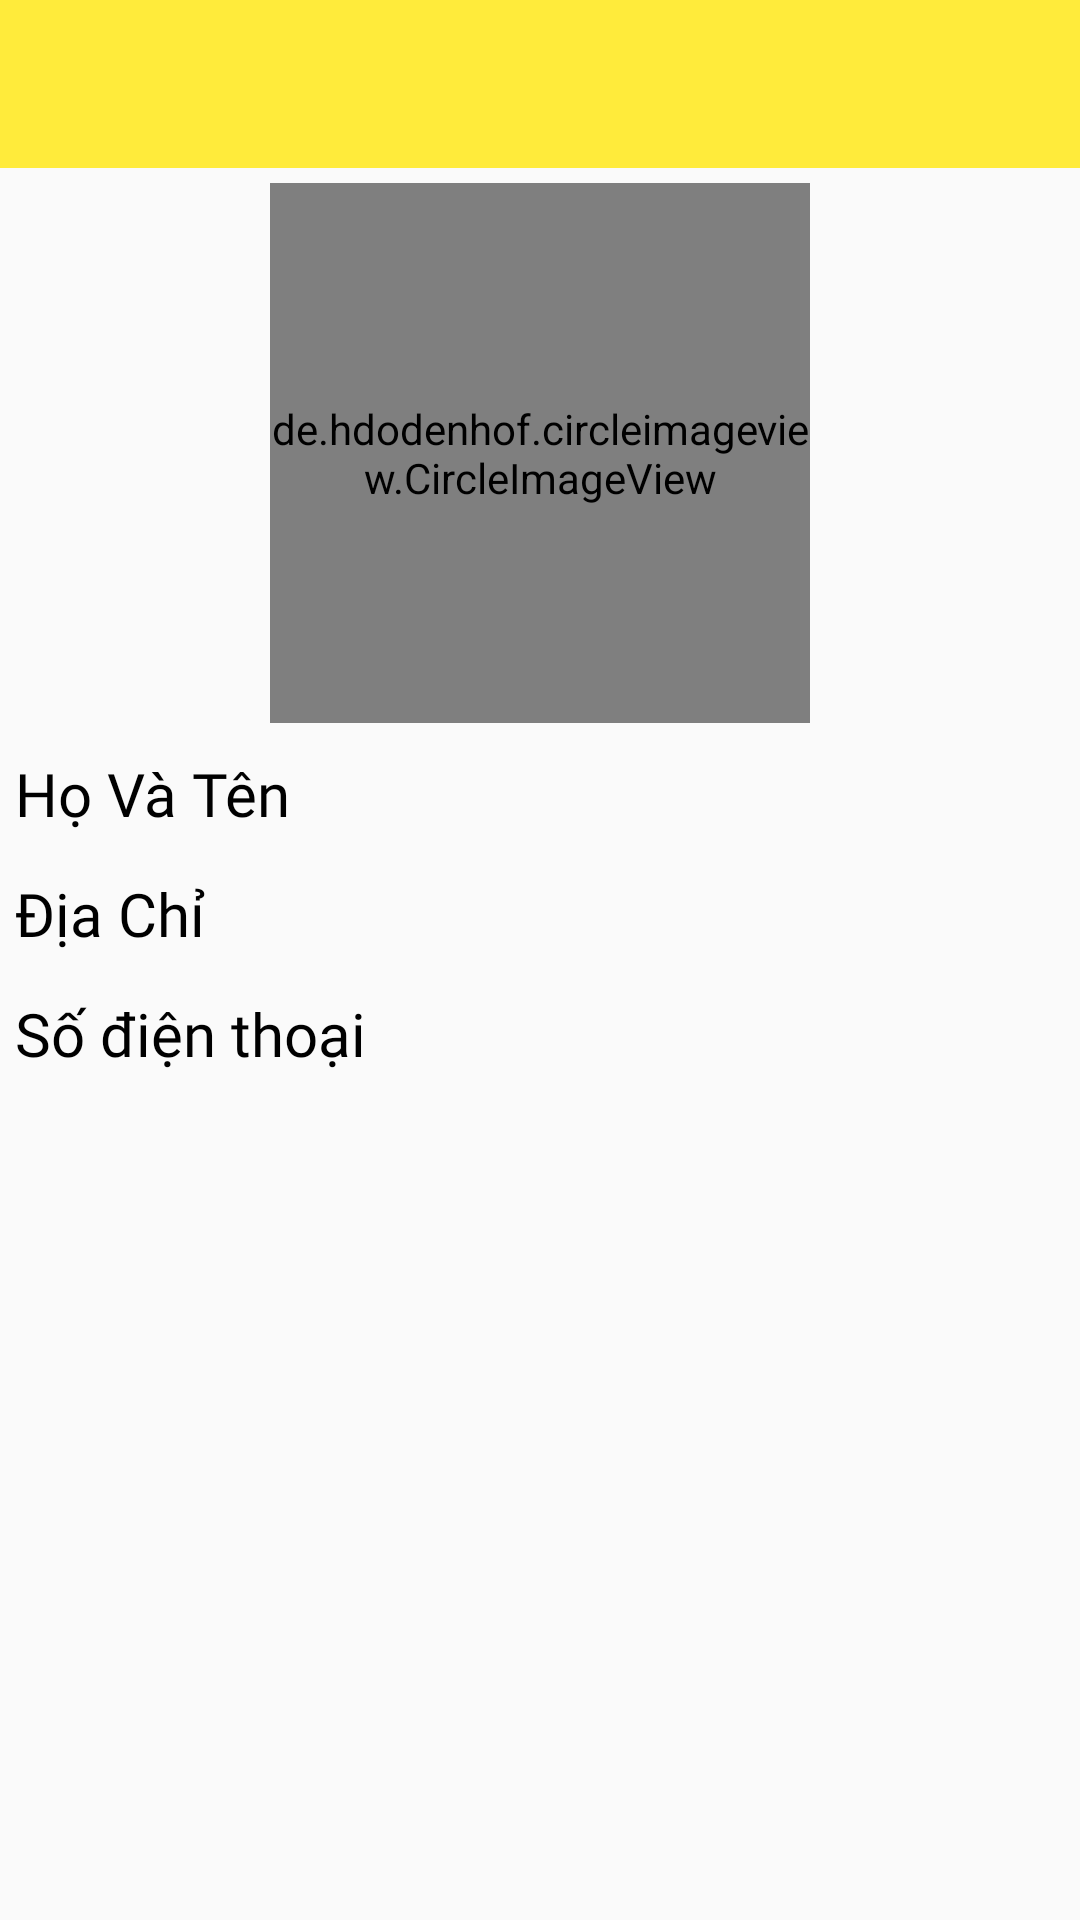

The Android layout XML behind this screen, and the referenced resources:
<!-- AndroidManifest.xml: application theme Theme.SkyRestaurant -->
<!-- res/layout/layout_thongtinthanhvien.xml -->
<?xml version="1.0" encoding="utf-8"?>
<LinearLayout xmlns:android="http://schemas.android.com/apk/res/android"
    xmlns:app="http://schemas.android.com/apk/res-auto"
    android:layout_width="match_parent"
    android:layout_height="match_parent"
    android:orientation="vertical">

    <LinearLayout
        android:orientation="horizontal"
        android:layout_width="match_parent"
        android:layout_height="?attr/actionBarSize"
        android:background="@color/defaultbackground">

        <androidx.appcompat.widget.Toolbar
            android:layout_weight="1"
            android:id="@+id/toolbar_thongtin"
            android:layout_width="match_parent"
            android:layout_height="match_parent"></androidx.appcompat.widget.Toolbar>

        <ImageView
            android:id="@+id/img_update_thongtin"
            android:src="@drawable/ic_baseline_update_24"
            android:layout_width="@dimen/_30dp"
            android:layout_height="match_parent">
        </ImageView>
    </LinearLayout>


    <de.hdodenhof.circleimageview.CircleImageView
        android:id="@+id/CircleImageView"
        android:layout_width="@dimen/_180dp"
        android:layout_height="@dimen/_180dp"
        android:layout_gravity="center"
        android:layout_margin="@dimen/_5dp"
        android:scaleType="centerCrop"
        android:src="@drawable/b"
        app:civ_border_color="#FF000000"
        app:civ_border_width="2dp"></de.hdodenhof.circleimageview.CircleImageView>

    <LinearLayout
        android:layout_width="match_parent"
        android:layout_height="wrap_content"
        android:orientation="vertical">

        <LinearLayout
            android:layout_width="match_parent"
            android:layout_height="wrap_content"
            android:orientation="horizontal"
            android:padding="@dimen/_5dp">

            <TextView
                android:layout_width="@dimen/_120dp"
                android:layout_height="@dimen/_30dp"
                android:fontFamily="@font/arial"
                android:text="@string/hoten"
                android:textColor="@color/black"
                android:textSize="@dimen/_20dp"></TextView>

            <TextView
                android:id="@+id/txt_hotentv"
                android:layout_width="match_parent"
                android:layout_height="@dimen/_30dp"
                android:baselineAligned="false"
                android:fontFamily="@font/arial"
                android:textSize="@dimen/_20dp"></TextView>

        </LinearLayout>

        <LinearLayout
            android:layout_width="match_parent"
            android:layout_height="wrap_content"
            android:orientation="horizontal"
            android:padding="@dimen/_5dp">

            <TextView

                android:layout_width="@dimen/_120dp"
                android:layout_height="@dimen/_30dp"
                android:fontFamily="@font/arial"
                android:text="@string/diachi"
                android:textColor="@color/black"
                android:textSize="@dimen/_20dp"></TextView>

            <TextView
                android:id="@+id/txt_diachi"
                android:layout_width="match_parent"
                android:layout_height="@dimen/_30dp"
                android:baselineAligned="false"
                android:fontFamily="@font/arial"
                android:textSize="@dimen/_20dp"></TextView>

        </LinearLayout>

        <LinearLayout
            android:layout_width="match_parent"
            android:layout_height="wrap_content"
            android:orientation="horizontal"
            android:padding="@dimen/_5dp">

            <TextView
                android:layout_width="@dimen/_120dp"
                android:layout_height="@dimen/_30dp"
                android:fontFamily="@font/arial"
                android:text="@string/sdt"
                android:textColor="@color/black"
                android:textSize="@dimen/_20dp"></TextView>

            <TextView
                android:id="@+id/txt_sdt"
                android:layout_width="match_parent"
                android:layout_height="@dimen/_30dp"
                android:baselineAligned="false"
                android:fontFamily="@font/arial"
                android:textSize="@dimen/_20dp"></TextView>

        </LinearLayout>
    </LinearLayout>
    <Button
        android:fontFamily="@font/arial"
        android:text="ĐĂNG XUẤT"
        android:id="@+id/btn_dangxuat"
        android:layout_marginTop="275dp"
        android:background="@color/defaultbackground"
        android:layout_gravity="bottom"
        android:layout_width="match_parent"
        android:layout_height="wrap_content">
    </Button>

</LinearLayout>
<!-- resources referenced by this layout -->
<resources>
  <color name="black">#FF000000</color>
  <color name="defaultbackground">#FFEB3B</color>
  <dimen name="_120dp">120dp</dimen>
  <dimen name="_180dp">180dp</dimen>
  <dimen name="_20dp">20dp</dimen>
  <dimen name="_30dp">30dp</dimen>
  <dimen name="_5dp">5dp</dimen>
  <!-- drawable b: png bitmap (drawable, 327614 bytes) -->
  <string name="diachi">Địa Chỉ</string>
  <string name="hoten">Họ Và Tên</string>
  <string name="sdt">Số điện thoại</string>
  <style name="Theme.SkyRestaurant" parent="Theme.AppCompat.Light.NoActionBar">
          
          <item name="colorPrimary">@color/purple_500</item>
          <item name="colorPrimaryVariant">@color/purple_700</item>
          <item name="colorOnPrimary">@color/white</item>
          
          <item name="colorSecondary">@color/md_yellow_a200</item>
          <item name="colorSecondaryVariant">@color/teal_700</item>
          <item name="colorOnSecondary">@color/black</item>
          
          <item name="android:statusBarColor" tools:targetApi="l">?attr/colorPrimaryVariant</item>
          
      </style>
  <color name="purple_500">#FF6200EE</color>
  <color name="purple_700">#C6FFEB3B</color>
  <color name="white">#FFFFFFFF</color>
  <color name="md_yellow_a200">#ffff00</color>
  <color name="teal_700">#FF018786</color>
</resources>
